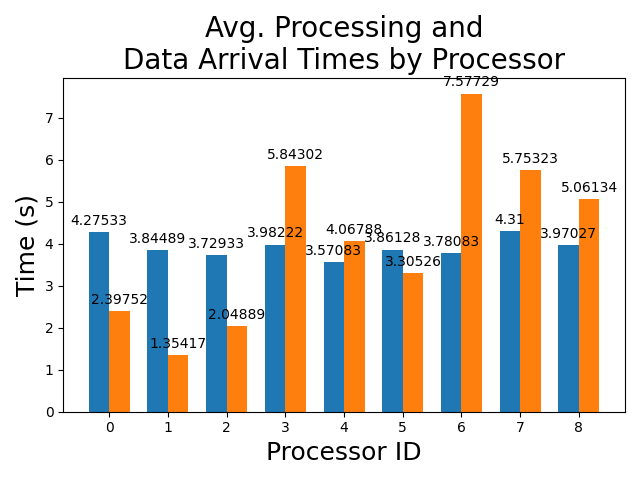

Values plotted in this chart, from the file beside it:
processor_ids, avg_processing_times, avg_data_arrival_times
0, 4.275, 2.398
1, 3.845, 1.354
2, 3.729, 2.049
3, 3.982, 5.843
4, 3.571, 4.068
5, 3.861, 3.305
6, 3.781, 7.577
7, 4.31, 5.753
8, 3.97, 5.061
